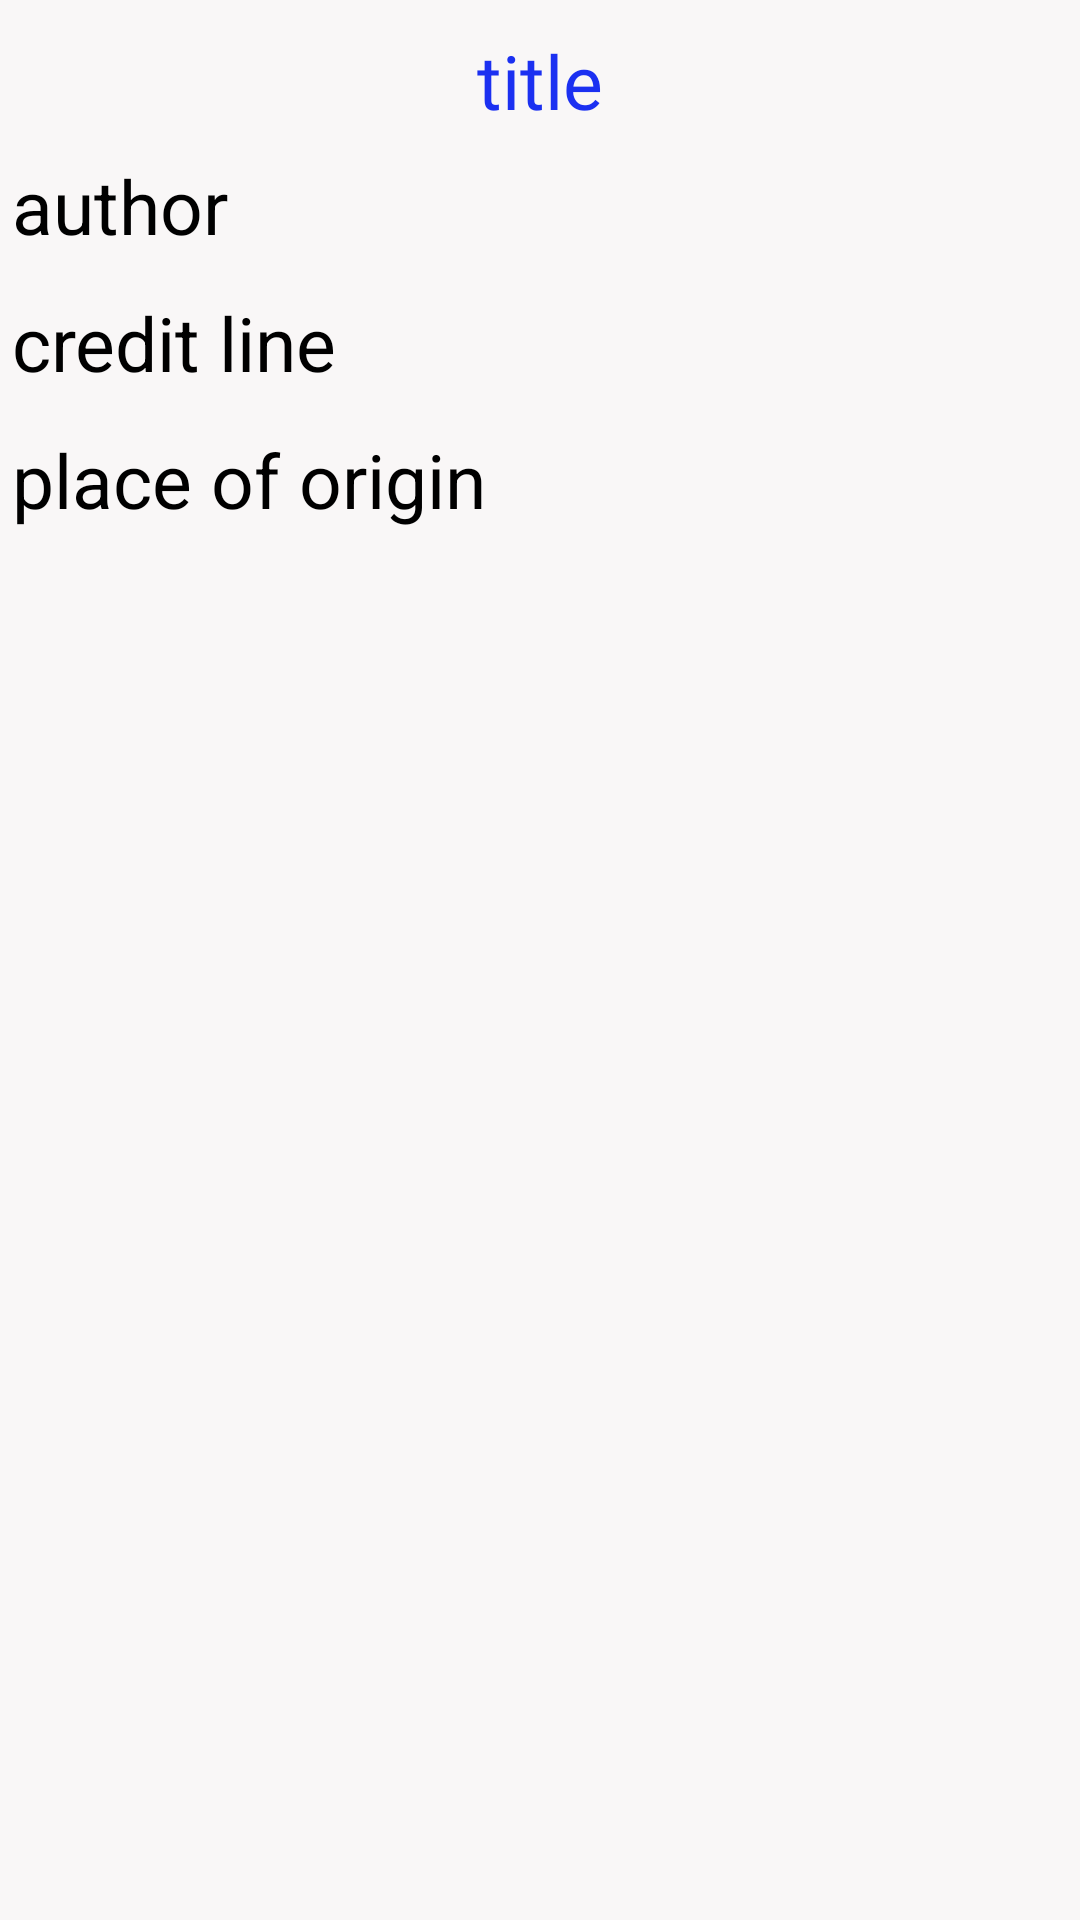

The Android layout XML behind this screen, and the referenced resources:
<!-- AndroidManifest.xml: application theme Theme.BookS -->
<!-- res/layout/custom_layout.xml -->
<?xml version="1.0" encoding="utf-8"?>
<LinearLayout xmlns:android="http://schemas.android.com/apk/res/android"
    android:layout_width="match_parent"
    android:layout_height="wrap_content"
    android:layout_margin="10dp"
    android:background="#F9F7F7"
    android:orientation="vertical">

    <TextView
        android:id="@+id/title"
        android:layout_width="match_parent"
        android:layout_height="wrap_content"
        android:layout_marginTop="10dp"
        android:fontFamily="@font/allerta"
        android:gravity="center"
        android:text="title"
        android:textColor="#1B30F1"
        android:textSize="25dp" />

    <TextView
        android:id="@+id/author"
        android:layout_width="match_parent"
        android:layout_height="wrap_content"
        android:layout_marginTop="4dp"
        android:padding="4dp"
        android:text="author"
        android:textColor="@color/black"
        android:textSize="25dp" />

    <TextView
        android:id="@+id/CL"
        android:layout_width="match_parent"
        android:layout_height="wrap_content"
        android:layout_marginTop="4dp"
        android:padding="4dp"
        android:text="credit line"
        android:textColor="@color/black"
        android:textSize="25dp" />

    <TextView
        android:id="@+id/PLO"
        android:layout_width="match_parent"
        android:layout_height="wrap_content"
        android:layout_marginTop="4dp"
        android:layout_marginBottom="10dp"
        android:padding="4dp"
        android:text="place of origin"
        android:textColor="@color/black"
        android:textSize="25dp" />


</LinearLayout>
<!-- resources referenced by this layout -->
<resources>
  <style name="Theme.BookS" parent="Theme.MaterialComponents.DayNight.DarkActionBar">
          
          <item name="colorPrimary">@color/purple_500</item>
          <item name="colorPrimaryVariant">@color/purple_700</item>
          <item name="colorOnPrimary">@color/white</item>
          
          <item name="colorSecondary">@color/teal_200</item>
          <item name="colorSecondaryVariant">@color/teal_700</item>
          <item name="colorOnSecondary">@color/black</item>
          
          <item name="android:statusBarColor" tools:targetApi="l">?attr/colorPrimaryVariant</item>
          
      </style>
  <!-- not gathered from this repository: default colours our renderer supplied (Android Studio template values) -->
  <color name="purple_500">#FF6200EE</color>
  <color name="purple_700">#FF3700B3</color>
  <color name="teal_200">#FF03DAC5</color>
  <color name="teal_700">#FF018786</color>
  <color name="black">#FF000000</color>
  <color name="white">#FFFFFFFF</color>
</resources>
